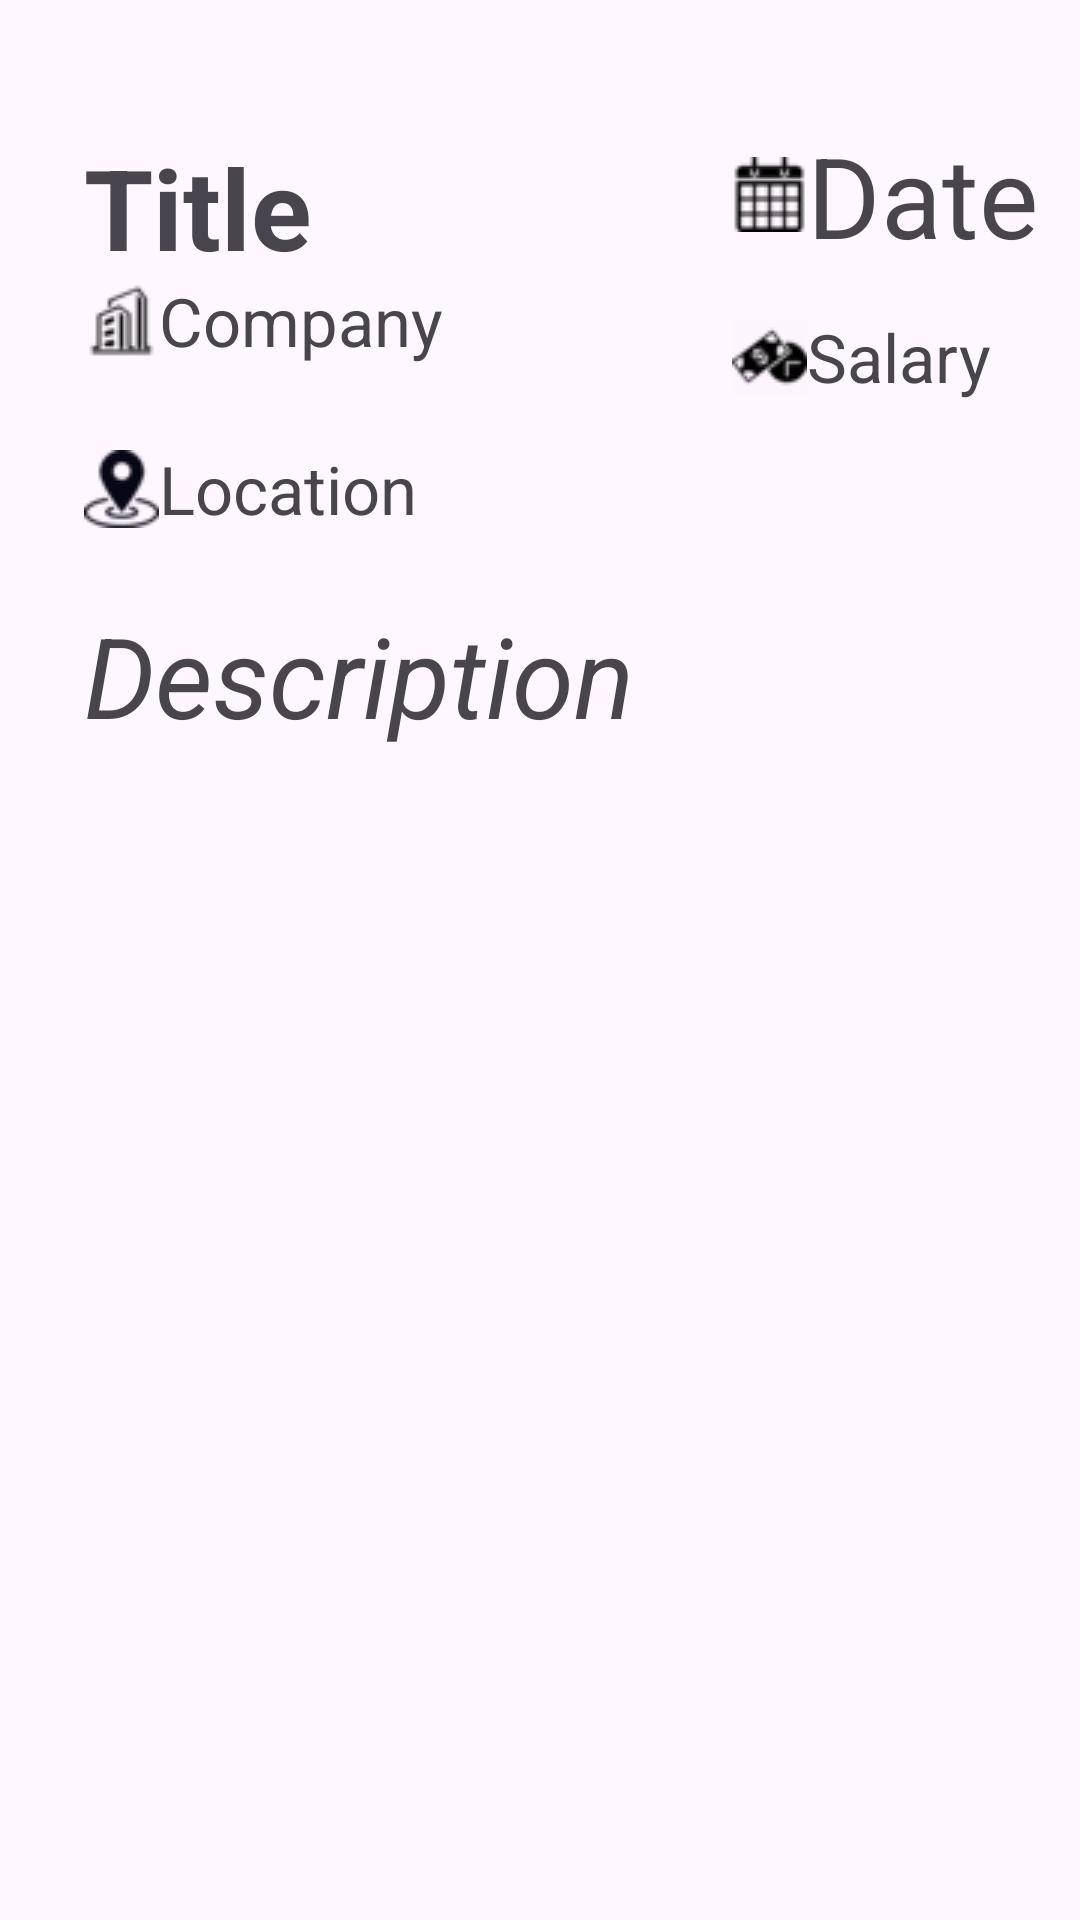

Write the Android layout XML for this screen, with the resource values it uses.
<!-- AndroidManifest.xml: application theme Theme.GetAJob -->
<!-- res/layout/activity_view_job.xml -->
<?xml version="1.0" encoding="utf-8"?>
<androidx.constraintlayout.widget.ConstraintLayout xmlns:android="http://schemas.android.com/apk/res/android"
    xmlns:app="http://schemas.android.com/apk/res-auto"
    xmlns:tools="http://schemas.android.com/tools"
    android:layout_width="match_parent"
    android:orientation="vertical"
    android:layout_margin="20dp"
    android:layout_height="match_parent"
    tools:context=".View_Job_Activity">



    <TextView
        android:id="@+id/tv_view_title"
        android:layout_width="200dp"
        android:layout_height="50dp"
        android:layout_marginStart="28dp"
        android:layout_marginTop="44dp"
        android:autoSizeTextType="uniform"
        android:text="Title"
        android:textSize="25px"
        android:textStyle="bold"
        android:tooltipText="Title"
        app:layout_constraintStart_toStartOf="parent"
        app:layout_constraintTop_toTopOf="parent" />

    <TextView
        android:id="@+id/tv_view_company"
        android:layout_width="200dp"
        android:layout_height="30dp"
        android:layout_marginStart="28dp"
        android:layout_marginTop="92dp"
        android:autoSizeTextType="uniform"
        android:drawableStart="@drawable/company_icon"
        android:text="Company"
        android:textSize="17px"
        android:tooltipText="Company name"
        app:layout_constraintStart_toStartOf="parent"
        app:layout_constraintTop_toTopOf="parent" />

    <TextView
        android:id="@+id/tv_view_location"
        android:drawableStart="@drawable/location_icon"
        android:layout_width="200dp"
        android:layout_height="30dp"
        android:layout_marginStart="28dp"
        android:layout_marginTop="148dp"
        android:autoSizeTextType="uniform"
        android:text="Location"
        android:textSize="13px"
        android:tooltipText="Location"
        app:layout_constraintStart_toStartOf="parent"
        app:layout_constraintTop_toTopOf="parent" />

    <TextView
        android:id="@+id/tv_view_salary"
        android:layout_width="110dp"
        android:layout_height="30dp"
        android:drawableStart="@drawable/salary_icon"
        android:layout_marginStart="244dp"
        android:layout_marginTop="104dp"
        android:autoSizeTextType="uniform"
        android:text="Salary"
        android:textSize="17px"
        android:tooltipText="Salary"
        app:layout_constraintStart_toStartOf="parent"
        app:layout_constraintTop_toTopOf="parent" />

    <TextView
        android:id="@+id/tv_view_description"
        android:layout_width="200dp"
        android:layout_height="50dp"
        android:layout_marginStart="28dp"
        android:layout_marginTop="200dp"
        android:autoSizeTextType="uniform"
        android:text="Description"
        android:textSize="12px"
        android:textStyle="italic"
        android:tooltipText="Job Description"
        app:layout_constraintStart_toStartOf="parent"
        app:layout_constraintTop_toTopOf="parent" />

    <TextView
        android:id="@+id/tv_view_date"
        android:drawableStart="@drawable/posted_icon"
        android:layout_width="110dp"
        android:layout_height="50dp"
        android:layout_marginStart="244dp"
        android:layout_marginTop="40dp"
        android:autoSizeTextType="uniform"
        android:text="Date"
        android:textSize="17px"
        android:tooltipText="Date posted"
        app:layout_constraintStart_toStartOf="parent"
        app:layout_constraintTop_toTopOf="parent" />


</androidx.constraintlayout.widget.ConstraintLayout>
<!-- resources referenced by this layout -->
<resources>
  <!-- drawable company_icon: png bitmap (drawable, 426 bytes) -->
  <!-- drawable location_icon: png bitmap (drawable, 500 bytes) -->
  <!-- drawable posted_icon: png bitmap (drawable, 317 bytes) -->
  <!-- drawable salary_icon: png bitmap (drawable, 463 bytes) -->
  <style name="Theme.GetAJob" parent="Base.Theme.GetAJob" />
  <style name="Base.Theme.GetAJob" parent="Theme.Material3.DayNight.NoActionBar">
          
          
      </style>
</resources>
